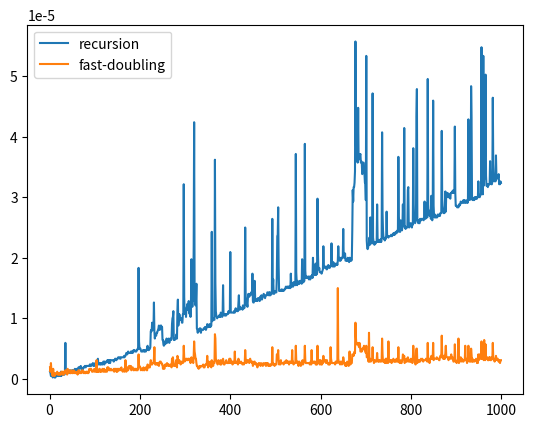

Recreate this plot in Python.
## fast doubling method
def fibonacci(n):
    if n < 0:
        print("please enter positive values")
    return _fib(n)[0]


#Returns the tuple (F(n), F(n+1)).
def _fib(n):
    if n == 0:
        return (0, 1)
    else:
        a, b = _fib(n // 2)
        c = a * (b * 2 - a)
        d = a * a + b * b
        if n % 2 == 0:
            return (c, d)
        else:
            return (d, c + d)

## recursive method
def fib(n):
    a = 1
    b = 1
    if n == 1:
        return a
    for i in range(n-2):
        c = a + b
        a = b
        b = c
    return b

## benchmarking between recurisive method and fast doubling.

import time
import matplotlib.pyplot as plt
x = []
t1 = []
t2 = []
for i in range(1,1000):
    x.append(i)
    start = time.time()
    fib1 = fib(i)
    t1.append(time.time() - start)
    start = time.time()
    fib2 = fibonacci(i)
    t2.append(time.time() - start)
plt.plot(x,t1, label="recursion")
plt.plot(x,t2, label="fast-doubling")
plt.legend()
plt.show()